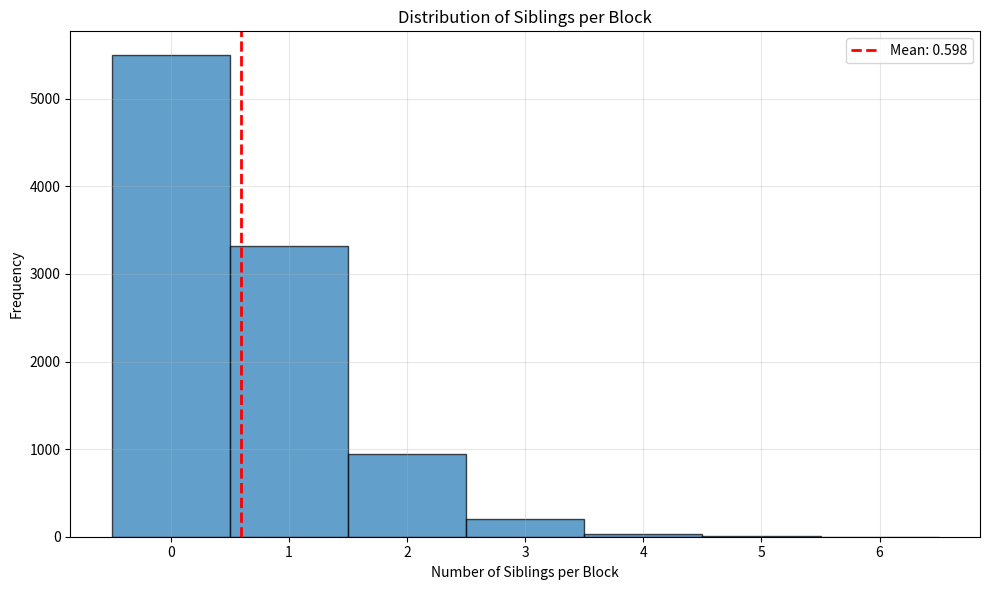

This figure's Python source: (Note: this script raises an exception after producing the figure.)
from dataclasses import dataclass
from typing import List, Optional, Sequence, Dict, Tuple, Union
import numpy as np
import matplotlib.pyplot as plt


@dataclass(frozen=True)
class Miner:
    """
    Represents a miner.

    Attributes:
        id: Stable numeric identifier.
        name: Human-friendly name.
        hashrate: Share of total network hashpower (fraction in [0,1], sum across miners should be 1).
        sibling_propensity: Fraction in [0,1] indicating the miner's *tendency* to produce siblings
            rather than main-chain winners. This does not force exact counts per miner, but sets clear expectations.
            Modeling note:
            - Main block selection uses weights: hashrate * (1 - sibling_propensity)
            - Sibling selection uses weights: hashrate * sibling_propensity
    """
    id: int
    name: str
    hashrate: float
    sibling_propensity: float


@dataclass(frozen=True)
class Block:
    """
    A block height with exactly one main-chain block and zero or more siblings.
    """
    height: int
    main_miner: int
    sibling_miners: List[int]


class ChainSimulator:
    """
    Chain simulator that generates heights with one main block and a Poisson-distributed
    number of siblings per height.

    Design choices:
    - Counts-per-height must be integers; using a Poisson(λ) is the natural discrete
      counterpart when "arrivals" (siblings) are driven by an exponential interarrival process.
      If you pass an 'exponential mean', set mean_siblings to that value; we interpret it
      as the Poisson rate λ (i.e., expected siblings per height).
    - Two independent "propensities":
        (a) Hashrate controls *how often* a miner participates.
        (b) Sibling propensity controls *what role* that participation tends to take.
      Implementation: main miner is sampled from weights ∝ hashrate*(1 - p_sib);
      siblings are sampled from weights ∝ hashrate*p_sib.
      This guarantees exactly one main per height and aligns expected main/sibling shares with
      per-miner propensities without forcing exact quotas.
    """
    def __init__(
        self,
        miners: Sequence[Miner],
        mean_siblings: float,
        sibling_model: str = "poisson",
        seed: Optional[int] = None,
        allow_self_sibling: bool = False,
    ) -> None:
        if mean_siblings < 0:
            raise ValueError("mean_siblings must be non-negative.")
        if sibling_model not in {"poisson", "exp_round"}:
            raise ValueError("sibling_model must be 'poisson' or 'exp_round'.")
        self.miners: List[Miner] = list(miners)
        self.mean_siblings = float(mean_siblings)
        self.sibling_model = sibling_model
        self.rng = np.random.default_rng(seed)
        self.allow_self_sibling = bool(allow_self_sibling)

        self._validate_inputs()

    # ------------------------------- Public API -------------------------------

    def generate_chain(self, num_blocks: int) -> List[Block]:
        """
        Generate a chain with `num_blocks` heights.
        Each height has one main miner and K ~ Poisson(mean_siblings) siblings (or exp-rounded).

        Returns a list of Block entries, one per height (0..num_blocks-1).
        """
        if num_blocks <= 0:
            raise ValueError("num_blocks must be > 0")

        chain: List[Block] = []
        for h in range(num_blocks):
            main_idx = self._choose_main_miner()
            k_siblings = self._sample_sibling_count()
            sibling_miners = self._choose_sibling_miners(k_siblings, main_idx)
            chain.append(Block(height=h, main_miner=main_idx, sibling_miners=sibling_miners))
        return chain

    def summarize_chain(self, chain: Sequence[Block]) -> Dict[str, Dict[int, int]]:
        """
        Summarize per-miner counts: total participations, mains, siblings.
        """
        mains = {m.id: 0 for m in self.miners}
        siblings = {m.id: 0 for m in self.miners}
        for b in chain:
            mains[b.main_miner] += 1
            for s in b.sibling_miners:
                siblings[s] += 1
        totals = {i: mains[i] + siblings[i] for i in mains}
        return {"mains": mains, "siblings": siblings, "totals": totals}

    # Placeholders for reward models you will implement later.
    # Keep signatures stable to plug in reward logic.
    def compute_rewards_current(self, chain: Sequence[Block]) -> Dict[int, float]:
        """
        Current reward model: block reward is split equally among all participants
        (main miner + siblings). This represents the current system where fees are
        distributed among all miners who participated in that block height.
        
        Returns: mapping miner_id -> reward
        """
        rewards = {m.id: 0.0 for m in self.miners}
        
        for block in chain:
            # Count total participants (main + siblings)
            total_participants = 1 + len(block.sibling_miners)
            
            if total_participants > 0:
                # Split the full reward (1.0) equally among all participants
                reward_per_participant = 1.0 / total_participants
                
                # Main miner gets their share
                rewards[block.main_miner] += reward_per_participant
                
                # Siblings get their share
                for sibling_id in block.sibling_miners:
                    rewards[sibling_id] += reward_per_participant
                    
        return rewards

    def compute_rewards_fixed_then_split(
        self, chain: Sequence[Block], fixed_amount: float
    ) -> Dict[int, float]:
        """
        Fixed-then-split reward model: 
        1. Main miner gets a fixed amount per block
        2. Remaining reward (1.0 - fixed_amount) is split equally among all participants
           (main miner + siblings) for that block
        
        Args:
            chain: The blockchain to analyze
            fixed_amount: Fixed reward given to main miner per block (must be <= 1.0)
            
        Returns: mapping miner_id -> reward
        """
        if fixed_amount > 1.0:
            raise ValueError("fixed_amount cannot exceed 1.0")
        if fixed_amount < 0.0:
            raise ValueError("fixed_amount cannot be negative")
            
        rewards = {m.id: 0.0 for m in self.miners}
        
        for block in chain:
            # Main miner gets the fixed amount
            rewards[block.main_miner] += fixed_amount
            
            # Calculate remaining reward to split
            remaining_reward = 1.0 - fixed_amount
            
            # Count total participants (main + siblings)
            total_participants = 1 + len(block.sibling_miners)
            
            if total_participants > 0 and remaining_reward > 0:
                # Split remaining reward equally among all participants
                reward_per_participant = remaining_reward / total_participants
                
                # Main miner gets additional share
                rewards[block.main_miner] += reward_per_participant
                
                # Siblings get their share
                for sibling_id in block.sibling_miners:
                    rewards[sibling_id] += reward_per_participant
                    
        return rewards

    # ------------------------------ Model Internals ---------------------------

    def _validate_inputs(self) -> None:
        if not self.miners:
            raise ValueError("At least one miner is required.")
        if not all(0.0 <= m.hashrate <= 1.0 for m in self.miners):
            raise ValueError("All miner hashrates must be in [0,1].")
        if not np.isclose(sum(m.hashrate for m in self.miners), 1.0, atol=1e-9):
            raise ValueError("Miner hashrates must sum to 1.0.")
        if not all(0.0 <= m.sibling_propensity <= 1.0 for m in self.miners):
            raise ValueError("All sibling_propensity values must be in [0,1].")

    def _sample_sibling_count(self) -> int:
        if self.sibling_model == "poisson":
            # Natural integer-valued count with mean self.mean_siblings
            return int(self.rng.poisson(self.mean_siblings))
        # If you insist on an exponential-based draw, we round it to an int.
        # Note: this will *not* have mean equal to mean_siblings after rounding.
        x = float(self.rng.exponential(self.mean_siblings))
        return int(max(0, int(np.round(x))))

    def _choose_main_miner(self) -> int:
        weights = np.array([m.hashrate * (1.0 - m.sibling_propensity) for m in self.miners], dtype=float)
        s = weights.sum()
        if s <= 0.0:
            # Fallback: if all sibling_propensity==1, we cannot draw a main from these weights.
            # In that degenerate case, fall back to pure hashrate.
            weights = np.array([m.hashrate for m in self.miners], dtype=float)
            s = weights.sum()
        weights /= s
        return int(self.rng.choice(len(self.miners), p=weights))

    def _choose_sibling_miners(self, n: int, main_idx: int) -> List[int]:
        if n <= 0:
            return []
        weights = np.array([m.hashrate * m.sibling_propensity for m in self.miners], dtype=float)
        if not self.allow_self_sibling:
            weights[main_idx] = 0.0
        s = weights.sum()
        if s <= 0.0:
            # Fallback: if no sibling weight (e.g., all propensities=0), nobody makes siblings.
            return []
        weights /= s
        # Sample with replacement; duplicates allowed (a miner may produce multiple siblings at a height).
        return self.rng.choice(len(self.miners), size=int(n), p=weights, replace=True).tolist()


# ------------------------------- Helper Builders -------------------------------

def make_equal_miners(
    count: int,
    sibling_propensity: Union[float, Sequence[float]] = 0.5,
    prefix: str = "miner",
) -> List[Miner]:
    """
    Convenience to create `count` miners with equal hashpower (1/count each).

    sibling_propensity can be:
        - a scalar applied to all miners, or
        - a sequence of length `count` with per-miner values in [0,1].
    """
    if count <= 0:
        raise ValueError("count must be > 0")
    base_rate = 1.0 / float(count)

    if isinstance(sibling_propensity, (list, tuple, np.ndarray)):
        if len(sibling_propensity) != count:
            raise ValueError("sibling_propensity sequence must match miner count.")
        props = list(map(float, sibling_propensity))
    else:
        props = [float(sibling_propensity)] * count

    miners = [
        Miner(id=i, name=f"{prefix}_{i}", hashrate=base_rate, sibling_propensity=props[i])
        for i in range(count)
    ]
    return miners


# ------------------------------- Example usage --------------------------------

def example_usage() -> Tuple[List[Block], Dict[str, Dict[int, int]], ChainSimulator]:
    """
    Example that you can run to sanity-check behavior and reproducibility.
    """
    miners = make_equal_miners(count=7, sibling_propensity=[0.1, 0.2, 0.3, 0.4, 0.5, 0.6, 0.8])
    sim = ChainSimulator(
        miners=miners,
        mean_siblings=0.6,       # expected siblings per height
        sibling_model="poisson", # or "exp_round" if you insist on exponential-based rounding
        seed=42,
        allow_self_sibling=False
    )
    chain = sim.generate_chain(num_blocks=10000)
    summary = sim.summarize_chain(chain)
    return chain, summary, sim


def analyze_sibling_distribution(chain: List[Block]) -> None:
    """
    Analyze and plot the distribution of siblings per block.
    """
    import os
    
    sibling_counts = [len(block.sibling_miners) for block in chain]
    mean_siblings = np.mean(sibling_counts)
    
    print(f"\n=== SIBLING DISTRIBUTION ANALYSIS ===")
    print(f"Mean siblings per block: {mean_siblings:.3f}")
    print(f"Min siblings: {min(sibling_counts)}")
    print(f"Max siblings: {max(sibling_counts)}")
    print(f"Standard deviation: {np.std(sibling_counts):.3f}")
    
    # Create histogram
    plt.figure(figsize=(10, 6))
    plt.hist(sibling_counts, bins=range(min(sibling_counts), max(sibling_counts) + 2), 
             alpha=0.7, edgecolor='black', align='left')
    plt.axvline(mean_siblings, color='red', linestyle='--', linewidth=2, 
                label=f'Mean: {mean_siblings:.3f}')
    plt.xlabel('Number of Siblings per Block')
    plt.ylabel('Frequency')
    plt.title('Distribution of Siblings per Block')
    plt.legend()
    plt.grid(True, alpha=0.3)
    plt.tight_layout()
    
    # Save to results folder
    results_dir = "../results"
    if not os.path.exists(results_dir):
        os.makedirs(results_dir)
    
    plot_filename = os.path.join(results_dir, "sibling_distribution.png")
    plt.savefig(plot_filename, dpi=300, bbox_inches='tight')
    plt.close()  # Close the figure to free memory
    
    print(f"Sibling distribution plot saved to: {plot_filename}")





if __name__ == "__main__":
    # Minimal smoke test
    chain, summary, sim = example_usage()
    # Print a brief summary and first few blocks for visual inspection
    # Unified table with all information
    print("\n=== UNIFIED MINER ANALYSIS TABLE ===")
    print(f"{'Miner ID':<8} {'Name':<12} {'Mains':<8} {'Siblings':<10} {'Total':<8} {'Sib%':<6} {'Current':<10} {'Fixed50%':<10} {'Fixed30%':<10} {'Fixed10%':<10}")
    print("-" * 108)
    
    # Compute rewards for all models
    current_rewards = sim.compute_rewards_current(chain)
    fixed_50_rewards = sim.compute_rewards_fixed_then_split(chain, fixed_amount=0.5)
    fixed_30_rewards = sim.compute_rewards_fixed_then_split(chain, fixed_amount=0.3)
    fixed_10_rewards = sim.compute_rewards_fixed_then_split(chain, fixed_amount=0.1)
    
    for miner in sim.miners:
        miner_id = miner.id
        name = miner.name
        mains = summary["mains"][miner_id]
        siblings = summary["siblings"][miner_id]
        total = summary["totals"][miner_id]
        
        # Calculate sibling percentage
        sibling_percentage = (siblings / total * 100) if total > 0 else 0.0
        
        current = current_rewards[miner_id]
        fixed_50 = fixed_50_rewards[miner_id]
        fixed_30 = fixed_30_rewards[miner_id]
        fixed_10 = fixed_10_rewards[miner_id]
        
        print(f"{miner_id:<8} {name:<12} {mains:<8} {siblings:<10} {total:<8} {sibling_percentage:<6.1f} {current:<10.3f} {fixed_50:<10.3f} {fixed_30:<10.3f} {fixed_10:<10.3f}")
    
    # Summary statistics
    total_current = sum(current_rewards.values())
    total_fixed_50 = sum(fixed_50_rewards.values())
    total_fixed_30 = sum(fixed_30_rewards.values())
    total_fixed_10 = sum(fixed_10_rewards.values())
    
    print(f"\nTotal rewards distributed:")
    print(f"Current model: {total_current:.3f}")
    print(f"Fixed50% model: {total_fixed_50:.3f}")
    print(f"Fixed30% model: {total_fixed_30:.3f}")
    print(f"Fixed10% model: {total_fixed_10:.3f}")
    
    # Calculate Gini coefficient for inequality comparison
    def gini_coefficient(values):
        if len(values) == 0:
            return 0.0
        sorted_values = sorted(values)
        n = len(sorted_values)
        cumsum = np.cumsum(sorted_values)
        return (n + 1 - 2 * np.sum(cumsum) / cumsum[-1]) / n if cumsum[-1] > 0 else 0.0
    
    gini_current = gini_coefficient(list(current_rewards.values()))
    gini_fixed_50 = gini_coefficient(list(fixed_50_rewards.values()))
    gini_fixed_30 = gini_coefficient(list(fixed_30_rewards.values()))
    gini_fixed_10 = gini_coefficient(list(fixed_10_rewards.values()))
    
    print(f"\nInequality (Gini coefficient):")
    print(f"Current model: {gini_current:.3f}")
    print(f"Fixed50% model: {gini_fixed_50:.3f}")
    print(f"Fixed30% model: {gini_fixed_30:.3f}")
    print(f"Fixed10% model: {gini_fixed_10:.3f}")
    
    print(f"\nModel Characteristics:")
    print(f"Current model: Equal distribution among all participants")
    print(f"Fixed50% model: Main miner gets 50% + equal split of remaining 50%")
    print(f"Fixed30% model: Main miner gets 30% + equal split of remaining 70%")
    print(f"Fixed10% model: Main miner gets 10% + equal split of remaining 90%")
    
    print(f"\n=== FIRST 5 HEIGHTS ===")
    for b in chain[:5]:
        print(f"h={b.height} main={b.main_miner} siblings={b.sibling_miners}")
    
    # Analyze and plot sibling distribution
    analyze_sibling_distribution(chain)
